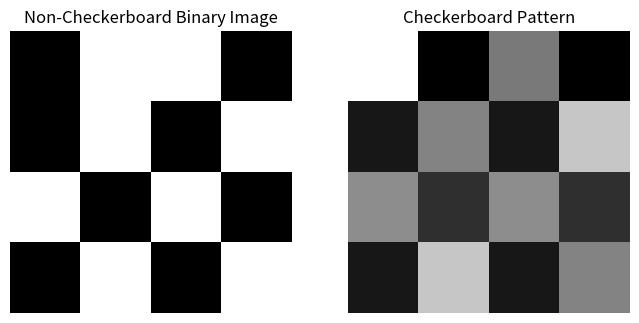

This figure's Python source:
import numpy as np
import matplotlib.pyplot as plt

def binary_to_checkerboard(binary_image):
    # Compute 2D DFT of the binary image
    dft_binary = np.fft.fft2(binary_image)
    
    # Generate a checkerboard pattern of the same size
    size = binary_image.shape[0]
    checkerboard = generate_checkerboard(size)
    
    # Multiply the magnitude of the binary image's DFT with the checkerboard pattern
    dft_transformed = np.abs(dft_binary) * checkerboard
    
    # Take the inverse 2D DFT to obtain the transformed image
    transformed_image = np.fft.ifft2(dft_transformed).real
    
    return transformed_image

def generate_checkerboard(size):
    # Generate a checkerboard pattern
    checkerboard = np.zeros((size, size))
    for i in range(size):
        for j in range(size):
            if (i // 2) % 2 == (j // 2) % 2:
                checkerboard[i, j] = 1
    return checkerboard

# Example: Convert a non-checkerboard binary image to a checkerboard pattern
binary_image = np.array([[0, 1, 1, 0],
                         [0, 1, 0, 1],
                         [1, 0, 1, 0],
                         [0, 1, 0, 1]])

# Convert binary image to checkerboard pattern
transformed_image = binary_to_checkerboard(binary_image)

# Plotting
plt.figure(figsize=(8, 4))
plt.subplot(1, 2, 1)
plt.imshow(binary_image, cmap='gray')
plt.title('Non-Checkerboard Binary Image')
plt.axis('off')
plt.subplot(1, 2, 2)
plt.imshow(transformed_image, cmap='gray')
plt.title('Checkerboard Pattern')
plt.axis('off')
plt.show()
